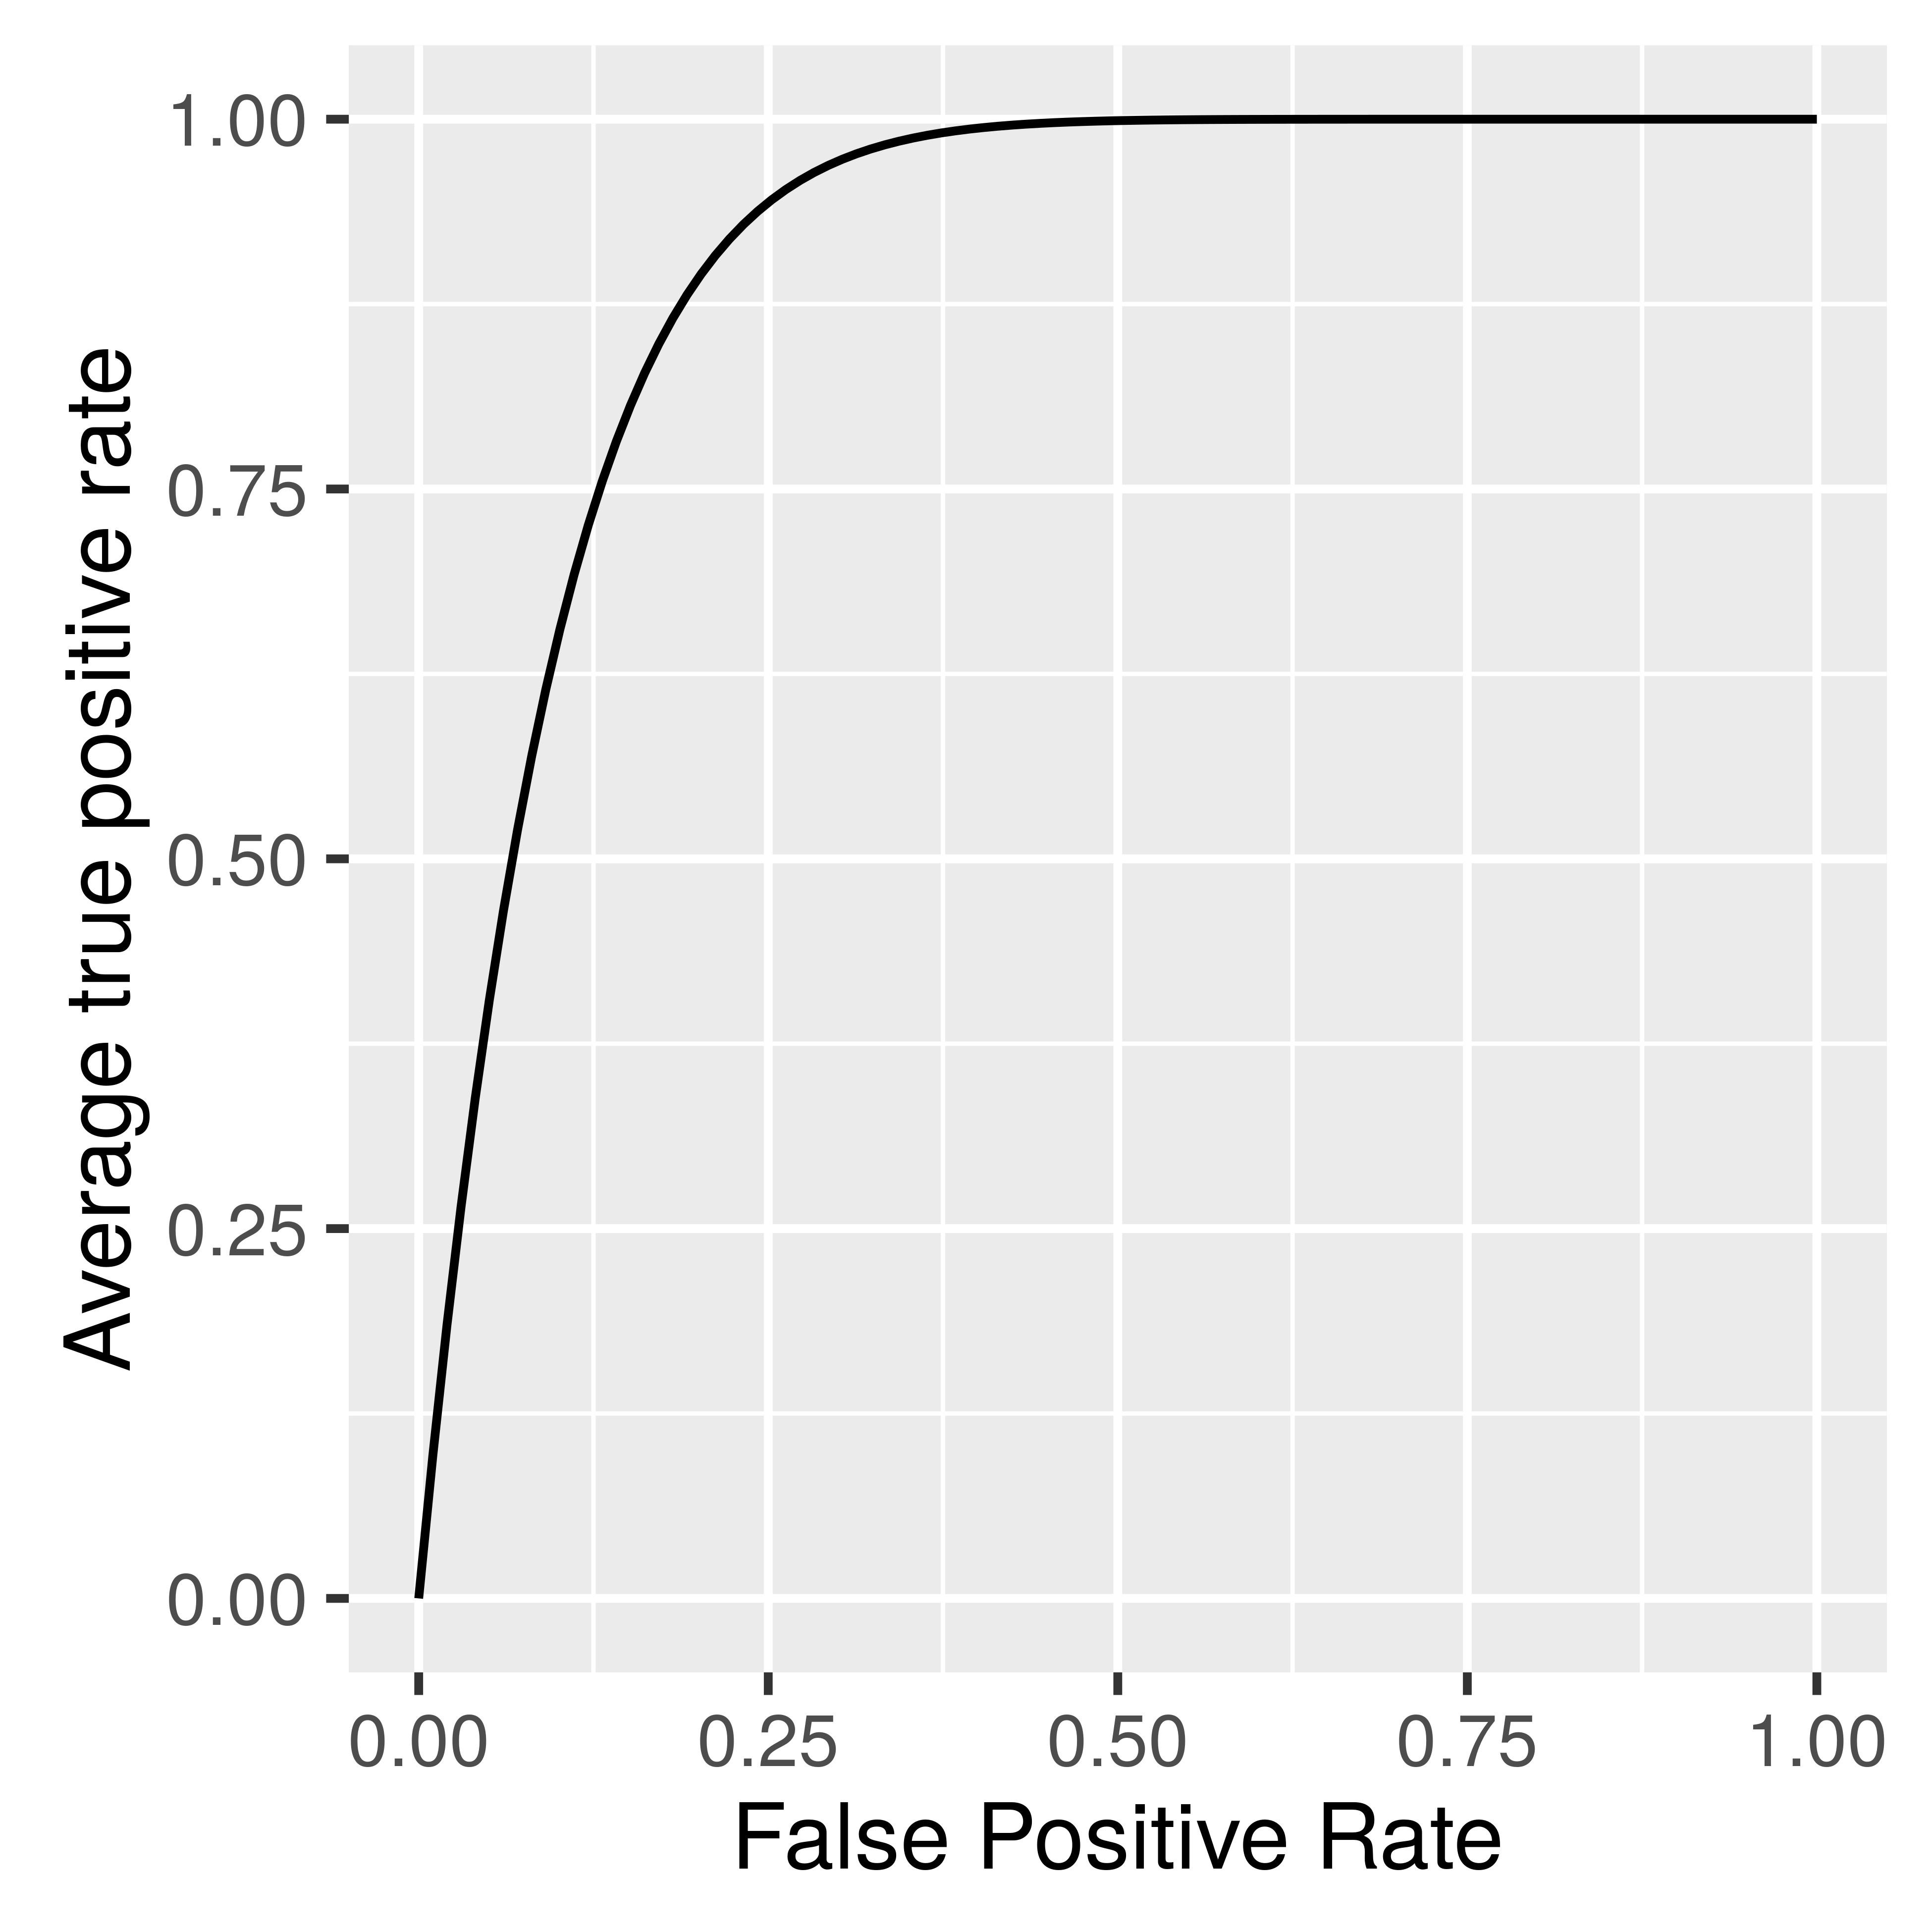

Write R code to recreate this figure.
#! /usr/bin/env Rscript

# Bhishan Poudel
# Jan 16, 2016

# setting pwd
setwd("~/Copy/Programming/R/rprograms/plotting/highResolution/")

# using ggplot2 
library(ggplot2)

ggplot_alternative <- function()
{
  the_data <- data.frame(
    x <- seq(0, 1, length.out = 100),
    y = pbeta(x, 1, 10)
  )
  
  ggplot(the_data, aes(x, y)) +
    geom_line() +
    xlab("False Positive Rate") +
    ylab("Average true positive rate") +
    coord_cartesian(0:1, 0:1)
}

ggsave(
  "highResolution.png",
  ggplot_alternative(),
  width = 3.25,
  height = 3.25,
  dpi = 1200
)
